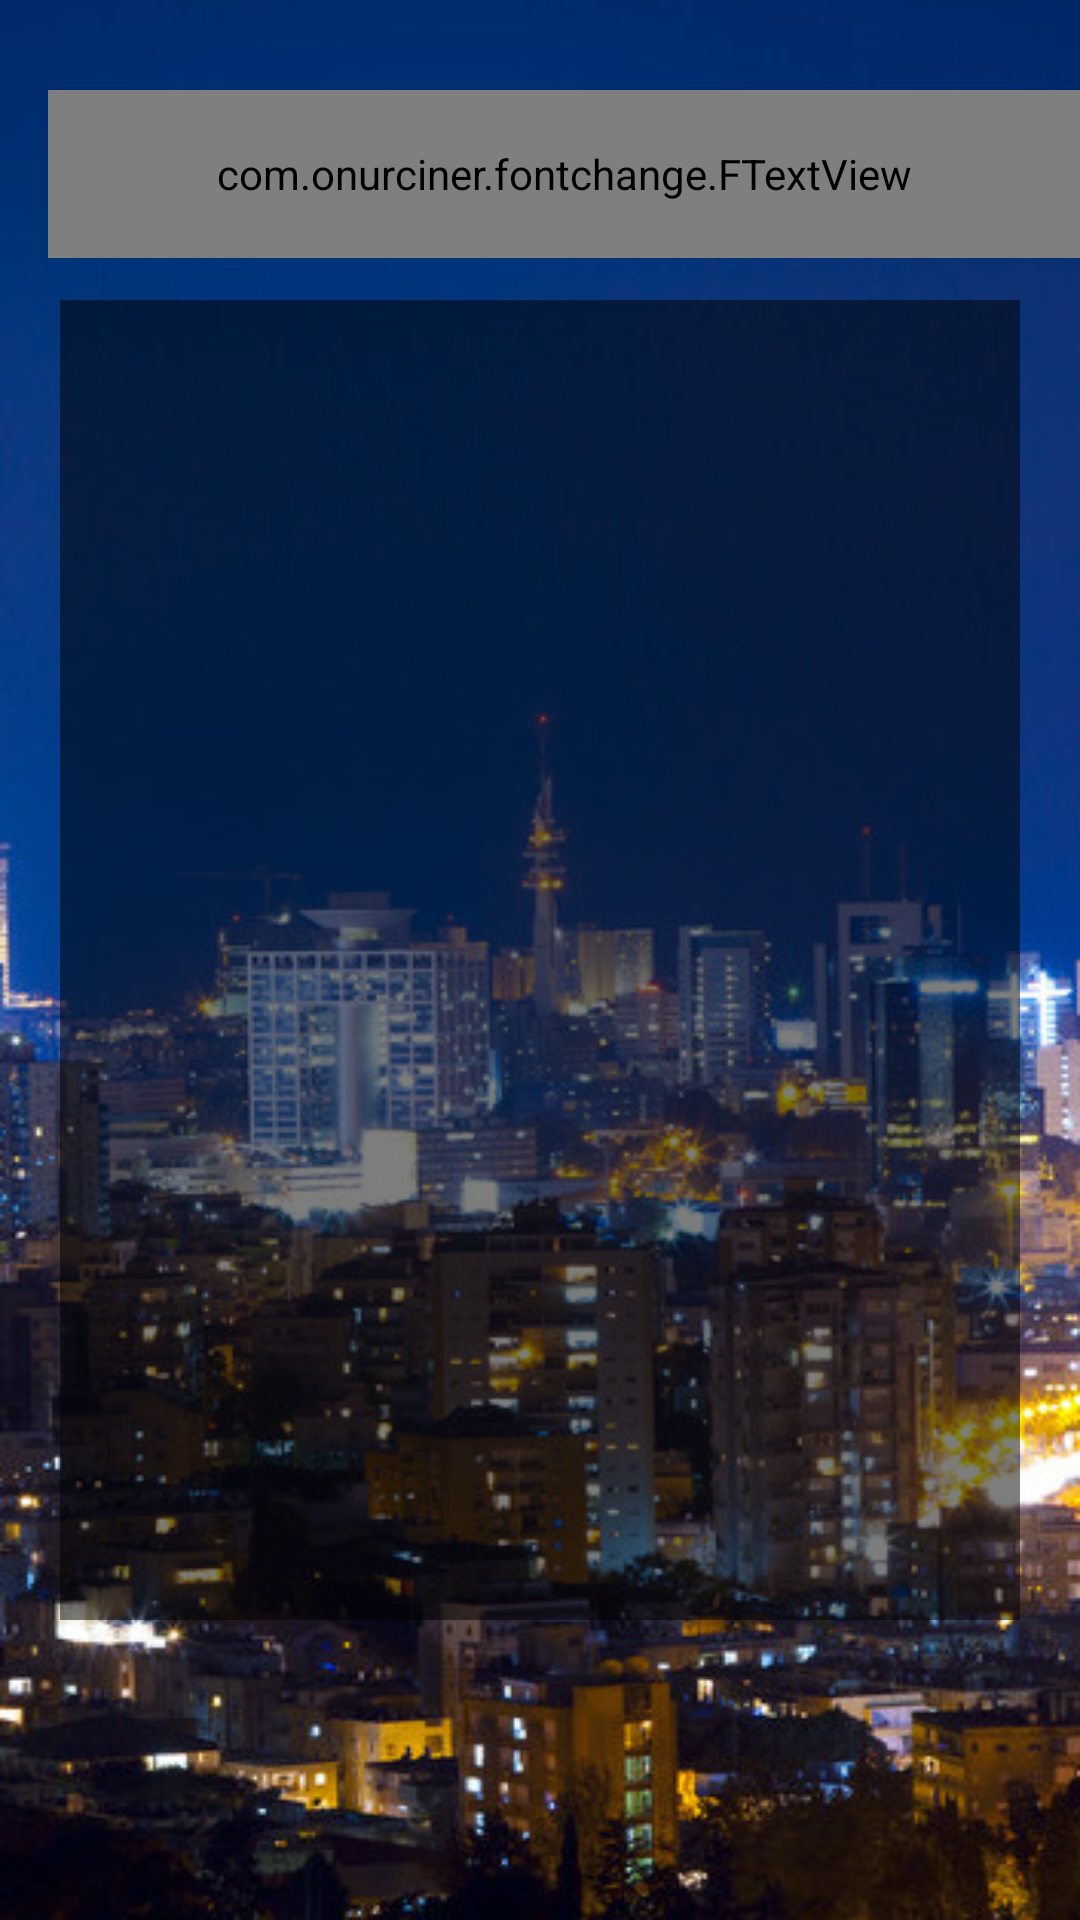

This screen was rendered from an Android layout file. Write that file and the resources it references.
<!-- AndroidManifest.xml: application theme AppTheme -->
<!-- res/layout/fragment_forecast.xml -->
<?xml version="1.0" encoding="utf-8"?>
<layout
    xmlns:android="http://schemas.android.com/apk/res/android"
    xmlns:app="http://schemas.android.com/apk/res-auto"
    >
  <data>
    <variable
        name="viewModel"
        type="com.fire.weatherapp.viewmodel.forecast.ForecastViewModel"
        />
  </data>
  <RelativeLayout
      android:layout_width="match_parent"
      android:layout_height="match_parent"
      android:background="@drawable/ic_background_forecast"
      >

    <android.support.v7.widget.Toolbar
        android:id="@+id/toolbar"
        android:layout_width="match_parent"
        android:layout_height="?android:actionBarSize"
        android:layout_marginTop="30dp"
        >

      <com.onurciner.fontchange.FTextView
          android:layout_width="match_parent"
          android:layout_height="match_parent"
          android:gravity="center"
          android:text="@string/weekly_forecast_title"
          android:textColor="@android:color/white"
          android:textSize="27sp"
          app:xfontFamily="Caviar_Dreams"
          />

    </android.support.v7.widget.Toolbar>


    <android.support.v7.widget.RecyclerView
        android:id="@+id/list"
        android:layout_width="match_parent"
        android:layout_height="match_parent"
        android:layout_marginBottom="100dp"
        android:layout_marginEnd="20dp"
        android:layout_marginLeft="20dp"
        android:layout_marginRight="20dp"
        android:layout_marginStart="20dp"
        android:layout_marginTop="100dp"
        android:background="#80000000"
        />

    
    
    
    
    
    
    
    
    

  </RelativeLayout>
</layout>
<!-- resources referenced by this layout -->
<resources>
  <!-- drawable ic_background_forecast: jpg bitmap (drawable-xxhdpi, 79915 bytes) -->
  <style name="AppTheme" parent="Theme.AppCompat.Light.NoActionBar">
      
      <item name="colorPrimary">@color/colorPrimary</item>
      <item name="colorPrimaryDark">@color/colorPrimaryDark</item>
      <item name="colorAccent">@color/colorAccent</item>
    </style>
  <!-- not gathered from this repository: default colours our renderer supplied (Android Studio template values) -->
  <color name="colorPrimary">#FF6200EE</color>
  <color name="colorPrimaryDark">#FF3700B3</color>
  <color name="colorAccent">#FF03DAC5</color>
</resources>
